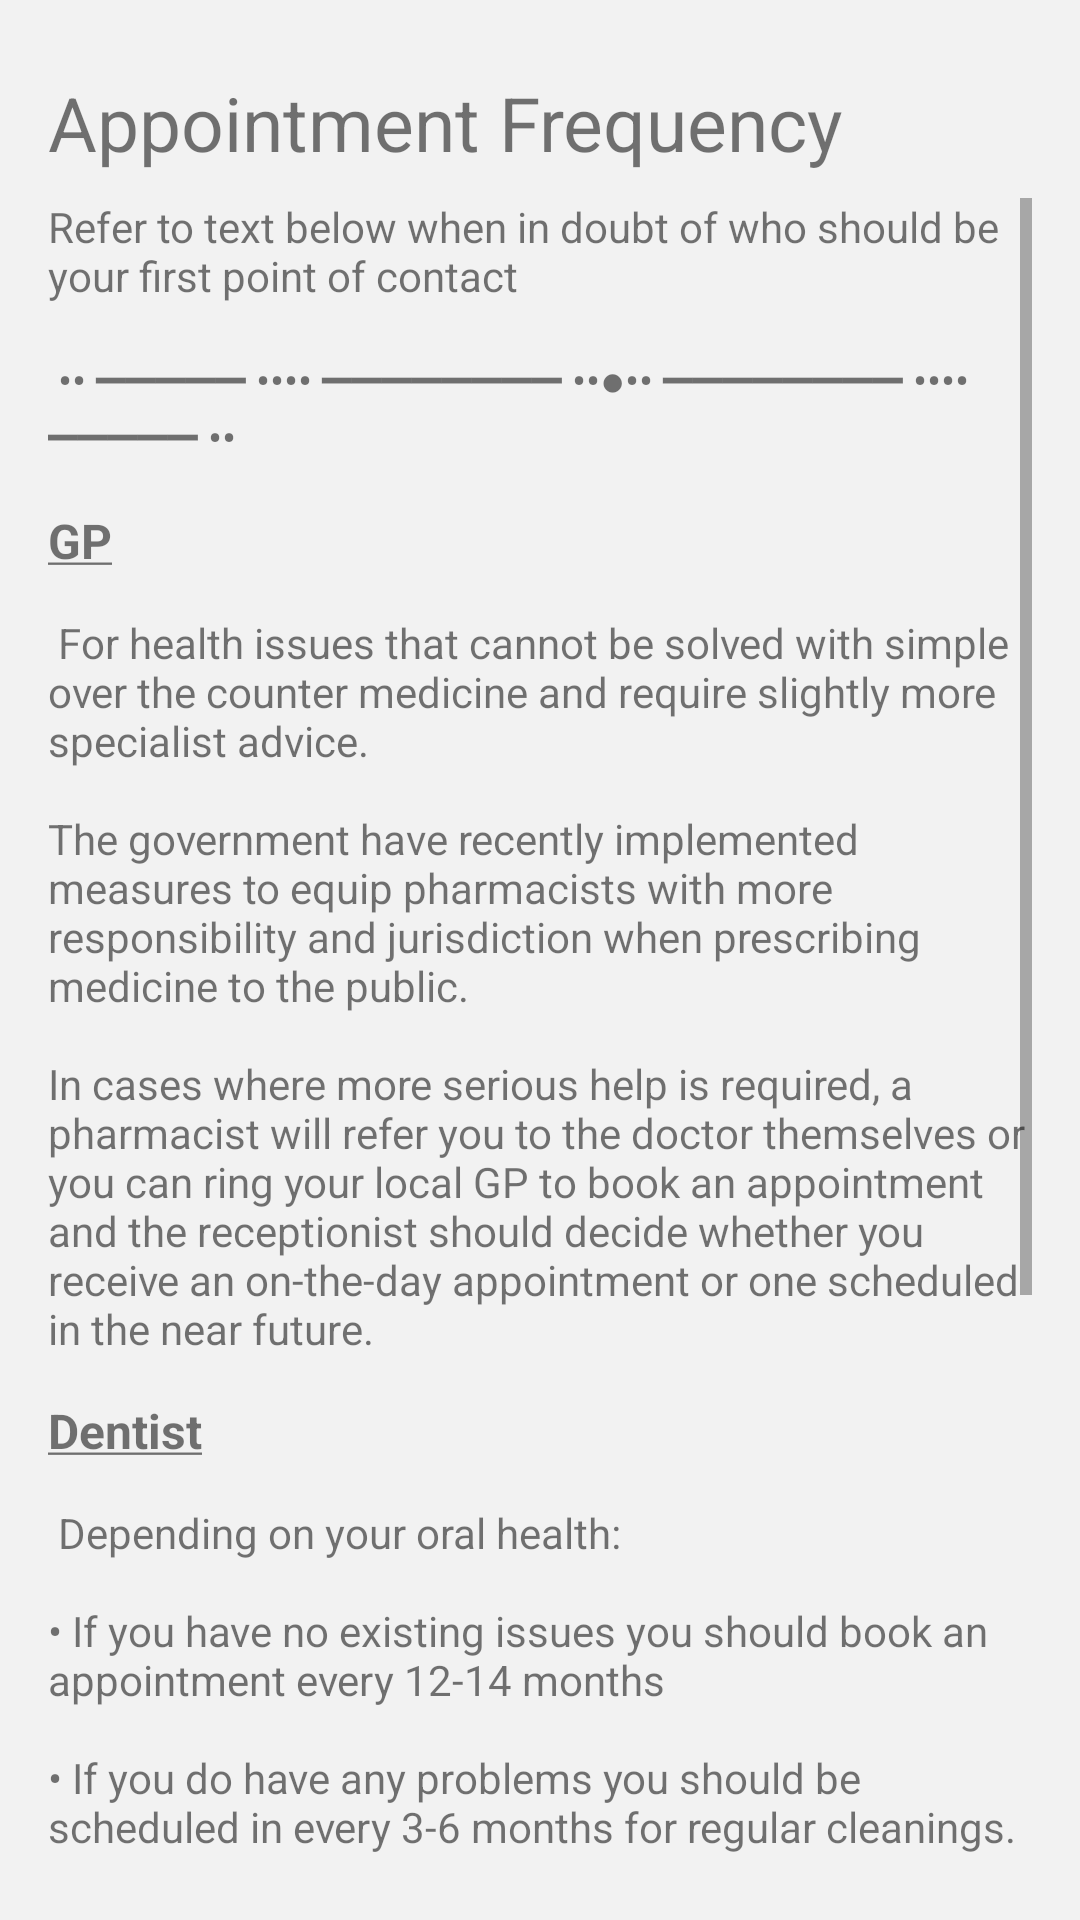

Write the Android layout XML for this screen, with the resource values it uses.
<!-- AndroidManifest.xml: application theme Theme.CareCompanionFinal -->
<!-- res/layout/fragment_appt_freq.xml -->
<?xml version="1.0" encoding="utf-8"?>
<RelativeLayout
    xmlns:android="http://schemas.android.com/apk/res/android"
    android:layout_width="match_parent"
    android:layout_height="match_parent"
    android:padding="16dp"
    xmlns:tools="http://schemas.android.com/tools"
    tools:context=".healthTipFragments.ApptFreqFragment"
    android:background="#F2F2F2">

    <ScrollView
        android:layout_width="match_parent"
        android:layout_height="match_parent">
        <TextView
            android:layout_width="wrap_content"
            android:layout_height="40dp"
            android:layout_marginTop="8dp"
            android:text="@string/appointment_frequency_title"
            android:textSize="25sp" />
    </ScrollView>

    <ScrollView
        android:layout_width="match_parent"
        android:layout_height="match_parent"
        android:layout_marginTop="50dp">

        <TextView
            android:layout_width="match_parent"
            android:layout_height="wrap_content"
            android:text="@string/appt_freq_text" />

    </ScrollView>
</RelativeLayout>
<!-- resources referenced by this layout -->
<resources>
  <string name="appointment_frequency_title">Appointment Frequency</string>
  <string name="appt_freq_text">
          Refer to text below when in doubt of who should be your first point of contact\n\n
          •• ━━━━━ •••• ━━━━━━━━ ••●•• ━━━━━━━━ •••• ━━━━━ ••
  \n\n<font size="+16"><b><u>GP</u></b></font> \n\n
          For health issues that cannot be solved with simple over the counter medicine and require slightly more specialist advice.
          \n\nThe government have recently implemented measures to equip pharmacists with more responsibility and jurisdiction when prescribing medicine to the public.
          \n\nIn cases where more serious help is required, a pharmacist will refer you to the doctor themselves or you can ring your local GP to book an appointment and the receptionist should decide whether you receive an on-the-day appointment or one scheduled in the near future.
  \n\n<font size="+16"><b><u>Dentist</u></b></font> \n\n
          Depending on your oral health:\n
          \n• If you have no existing issues you should book an appointment every 12-14 months
          \n\n• If you do have any problems you should be scheduled in every 3-6 months for regular cleanings.
  \n\n<font size="+16"><b><u>Optometrist</u></b></font> \n\n
          You should have regular eye tests every 2 years if your prescription is stable
          \n\nIf you are experiencing faster changes in prescription levels you should have more frequent eye tests as your optometrist advises.
  \n\n <font size="+16"><b><u>Audiologist</u></b></font> \n\n
          If you experience earache/sudden hearing loss you should visit a GP first.
          \n\nAfter you reach 60 years of age, you should book a hearing test every year to aid early detection of hearing loss and prevent further damage.
  
      </string>
  <style name="Theme.CareCompanionFinal" parent="Base.Theme.CareCompanionFinal" />
  <style name="Base.Theme.CareCompanionFinal" parent="Theme.AppCompat.Light.NoActionBar">
          
          
      </style>
</resources>
